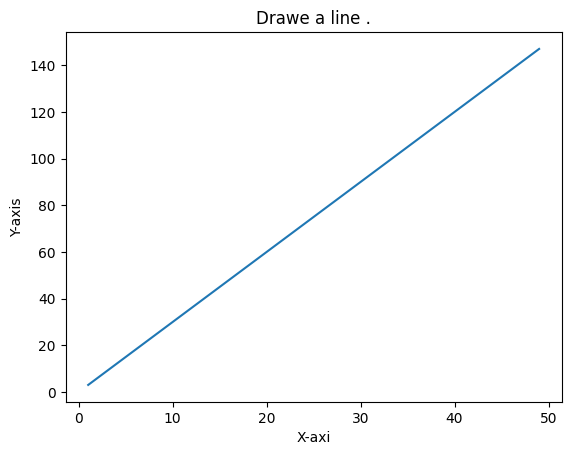
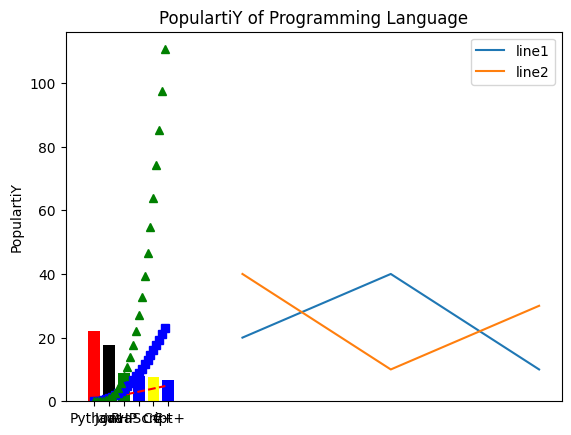

Source code (Python) for these figures, in order:
#!/usr/bin/env python3
# -*- coding: utf-8 -*-
"""
Created on Wed Nov 27 12:29:29 2019

[redacted]
"""

#Exercises DAY Seven
print('-------------Exercise 1------------------')

#Exercise 1

import numpy as np
e11=np.array([0,0,0,0,0,0,0,0,0,0])
e12=np.array([1,1,1,1,1,1,1,1,1,1])
e13=np.array([5,5,5,5,5,5,5,5,5,5])
           
            
print(e11)
print(e12)
print(e13)
print('-------------Exercise 2------------------')
#Exercise 2
e2=np.arange(30,70)
print(e2)
print('---------Exercise 3----------------------')
#Exercise 3

e3=np.arange(30,70,2)
print(e3)

print('------------#Exercise 4-------------------')
#Exercise 4

ex4=np.identity(3)
print(ex4)


print('--------#Exercise 5-----------------------')
#Exercise 5

ex5=np.random.random(1)
print(ex5)

print('---------#Exercise 6----------------------')
#Exercise 6

e6=np.arange(10,22).reshape((3,4))
print (e6)
for x in np.nditer(e6):
  print(x)
  
print('---------Exercise 7-----------------')
#Exercise 7
e7= np.arange(0,20)
#print(e7)
e7[(e7>=9)&(e7<=15)]*=-1
print(e7)

print('---------Exercise 8-------------------')
#Exercise 8
x = np.array([1, 8, 3, 5])
y= np.random.randint(0, 11, 4)
result = x * y
print(result)

print('------------Exercise 9--------------')
#Exercise 9

ex9=np.arange(1,10).reshape((3, 3))
print(ex9)


print('------Exercise 10--------------------')
#Exercise 10

e10=np.arange(1,17).reshape((4, 4))
print(e10)


print('-----------Exercise 11-----------')
#Exercise 11


a = np.array([9,-1,2,5])
b = np.array([1,-6,0,10])
c = np.array([[1,8,2,5],[3,1,7,9]])

print("a-b: ",a-b)
print("a*b: ",a*b)
print("a.dot(b): ",a.dot(b))
print("a*2: ",a*2)
print("np.sin(a): ",np.sin(a))
print("a<3: ",a<3)
print("a.sum(): ",a.sum())
print("a.sum(axis=0): ",a.sum(axis=0))
print("c.sum(): ",c.sum())
print("c.sum(axis=0): ",c.sum(axis=0))
print("a.min(): ",a.min())
print("a.max(): ",a.max())
print("a.mean(): ",a.mean())
print("a average(): ",np.average(a))
print("a median(): ",np.median(a))
print("a std(): ",np.std(a))
print("a var(): ",np.var(a))
print("c.cumsum(): ",c.cumsum())
print("a[1:2] : ",a[1:2])
print("a[2:] : ",a[2:])
print("c[-1] : ",c[-1])

print('-----------Exercise 12-----------')
#Exercise 12

import numpy as np
import matplotlib.pyplot as plt
x=np.arange(1,50)
y =[value*3 for value in x]
plt.plot(x, y)
plt.title('Drawe a line .')
plt.ylabel('Y-axis')
plt.xlabel('X-axi')
plt.show()


print('-----------Exercise 13-----------')
#Exercise 13
x1=[10,20,30]
x2=[10,20,30]
plt.figure()
plt.plot(x1, [20,40,10], label = "line1")
plt.plot(x2, [40,10,30], label = "line2")
plt.title("Tow or more lines on same plot with suitable legends")
plt.legend(loc='upper right')
plt.show


print('-----------Exercise 14-----------')
#Exercise 14

t = np.arange(0., 5., 0.2)
plt.plot(t, t, 'r--', t, t**2, 'bs', t, t**3,'g^')
plt.show()

print('-----------Exercise 15-----------')
#Exercise 15

import matplotlib.pyplot as plt; plt.rcdefaults()
import numpy as np
import matplotlib.pyplot as plt

objects = ('Python', 'Java', 'PHP', 'JavaScript', 'C#','C++')
y_pos = np.arange(len(objects))
popularity = [22.2,17.6,8.8,8,7.7,6.7]

plt.bar(y_pos, popularity, align='center', color=['red','black','green','blue','yellow','blue'])

plt.xticks(y_pos, objects)
plt.ylabel('PopulartiY')
plt.title('PopulartiY of Programming Language')

plt.show()


